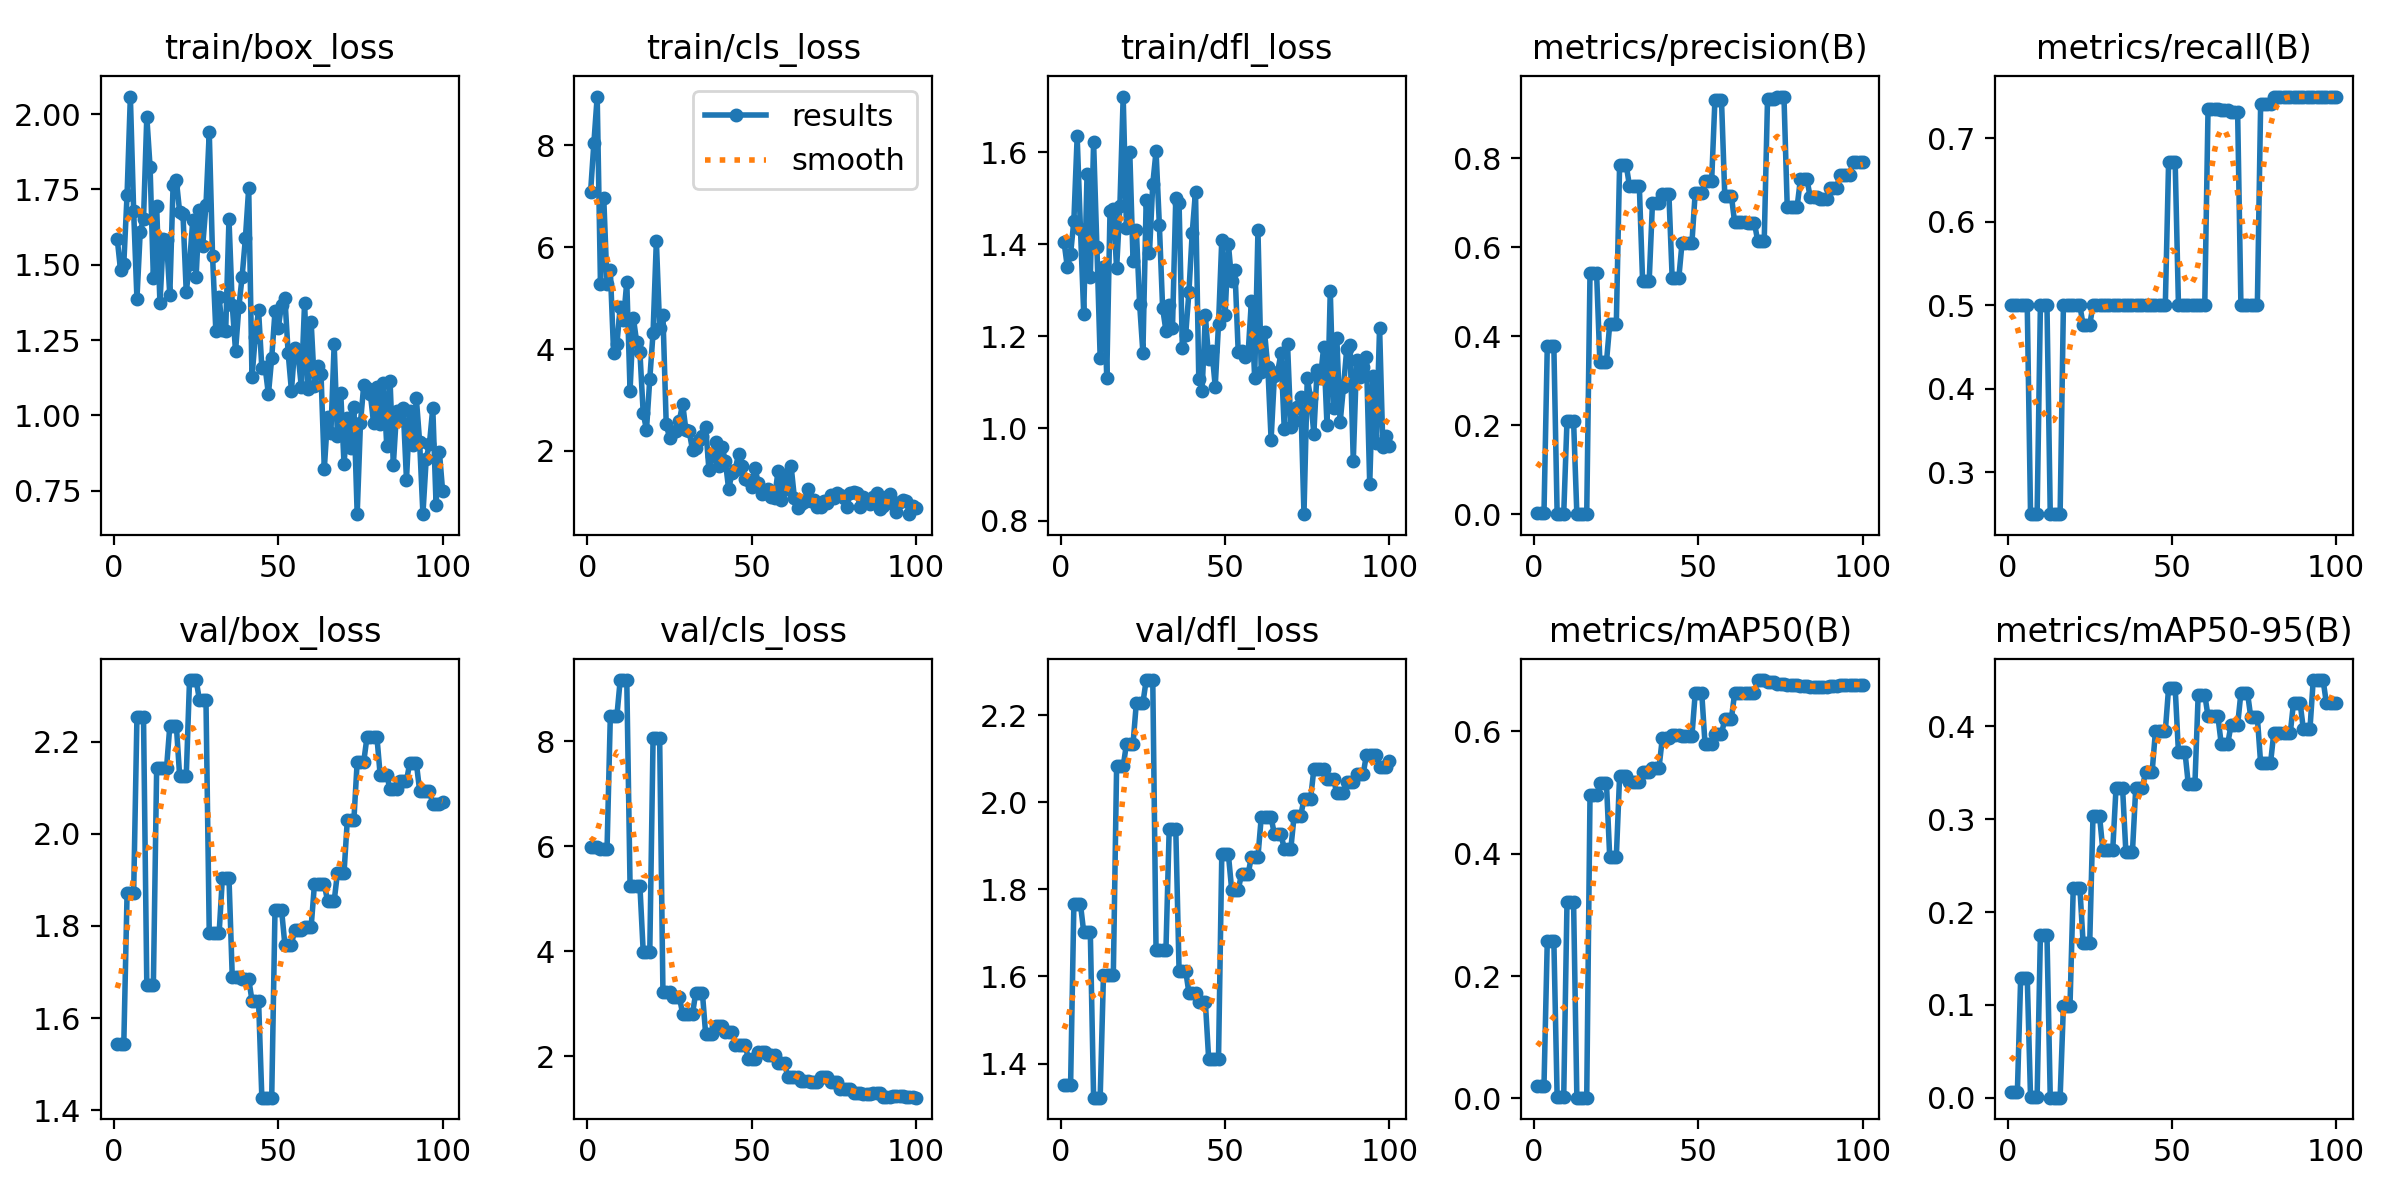

The table this chart was drawn from, first rows:
epoch, time, train/box_loss, train/cls_loss, train/dfl_loss, metrics/precision(B), metrics/recall(B), metrics/mAP50(B), metrics/mAP50-95(B), val/box_loss, val/cls_loss, val/dfl_loss, lr/pg0, lr/pg1, lr/pg2
1, 2.08, 1.587, 7.092, 1.406, 0.00311, 0.5, 0.02117, 0.00688, 1.543, 5.986, 1.35, 0.0005001, 0.0005001, 0.0005001
2, 4.009, 1.483, 8.052, 1.351, 0.00311, 0.5, 0.02117, 0.00688, 1.543, 5.986, 1.35, 0.001045, 0.001045, 0.001045
3, 6.069, 1.503, 8.958, 1.379, 0.00311, 0.5, 0.02117, 0.00688, 1.543, 5.986, 1.35, 0.00158, 0.00158, 0.00158
4, 8, 1.733, 5.272, 1.451, 0.378, 0.5, 0.2578, 0.1293, 1.871, 5.957, 1.766, 0.001617, 0.001617, 0.001617
5, 9.861, 2.058, 6.963, 1.634, 0.378, 0.5, 0.2578, 0.1293, 1.871, 5.957, 1.766, 0.001601, 0.001601, 0.001601
6, 11.77, 1.68, 5.28, 1.434, 0.378, 0.5, 0.2578, 0.1293, 1.871, 5.957, 1.766, 0.001584, 0.001584, 0.001584
7, 13.7, 1.387, 5.543, 1.248, 0.00047, 0.25, 0.00221, 0.00076, 2.254, 8.484, 1.701, 0.001568, 0.001568, 0.001568
8, 15.49, 1.61, 3.914, 1.552, 0.00047, 0.25, 0.00221, 0.00076, 2.254, 8.484, 1.701, 0.001551, 0.001551, 0.001551
9, 17.34, 1.651, 4.102, 1.329, 0.00047, 0.25, 0.00221, 0.00076, 2.254, 8.484, 1.701, 0.001535, 0.001535, 0.001535
10, 19.26, 1.991, 4.82, 1.622, 0.2104, 0.5, 0.3208, 0.1752, 1.672, 9.163, 1.322, 0.001518, 0.001518, 0.001518
11, 21.09, 1.823, 4.571, 1.395, 0.2104, 0.5, 0.3208, 0.1752, 1.672, 9.163, 1.322, 0.001502, 0.001502, 0.001502
12, 23.07, 1.457, 5.32, 1.153, 0.2104, 0.5, 0.3208, 0.1752, 1.672, 9.163, 1.322, 0.001485, 0.001485, 0.001485
13, 25.03, 1.694, 3.184, 1.352, 0.00042, 0.25, 0.00134, 0.00027, 2.143, 5.242, 1.603, 0.001469, 0.001469, 0.001469
14, 26.86, 1.372, 4.612, 1.11, 0.00042, 0.25, 0.00134, 0.00027, 2.143, 5.242, 1.603, 0.001452, 0.001452, 0.001452
15, 28.73, 1.586, 4.142, 1.473, 0.00042, 0.25, 0.00134, 0.00027, 2.143, 5.242, 1.603, 0.001436, 0.001436, 0.001436
16, 30.6, 1.582, 3.937, 1.478, 0.00042, 0.25, 0.00134, 0.00027, 2.143, 5.242, 1.603, 0.001419, 0.001419, 0.001419
17, 32.47, 1.399, 2.74, 1.348, 0.5427, 0.5, 0.495, 0.099, 2.234, 3.988, 2.082, 0.001403, 0.001403, 0.001403
18, 34.34, 1.766, 2.416, 1.483, 0.5427, 0.5, 0.495, 0.099, 2.234, 3.988, 2.082, 0.001386, 0.001386, 0.001386
19, 36.14, 1.78, 3.412, 1.721, 0.5427, 0.5, 0.495, 0.099, 2.234, 3.988, 2.082, 0.00137, 0.00137, 0.00137
20, 38.1, 1.674, 4.321, 1.435, 0.3421, 0.5, 0.5154, 0.2264, 2.125, 8.064, 2.134, 0.001353, 0.001353, 0.001353
21, 40.07, 1.669, 6.126, 1.602, 0.3421, 0.5, 0.5154, 0.2264, 2.125, 8.064, 2.134, 0.001337, 0.001337, 0.001337
22, 41.89, 1.41, 4.421, 1.365, 0.3421, 0.5, 0.5154, 0.2264, 2.125, 8.064, 2.134, 0.00132, 0.00132, 0.00132
23, 43.79, 1.504, 4.671, 1.432, 0.4272, 0.4765, 0.3938, 0.1663, 2.334, 3.223, 2.228, 0.001304, 0.001304, 0.001304
24, 45.66, 1.65, 2.527, 1.271, 0.4272, 0.4765, 0.3938, 0.1663, 2.334, 3.223, 2.228, 0.001287, 0.001287, 0.001287
25, 47.47, 1.461, 2.26, 1.164, 0.4272, 0.4765, 0.3938, 0.1663, 2.334, 3.223, 2.228, 0.001271, 0.001271, 0.001271
26, 49.43, 1.682, 2.379, 1.496, 0.7853, 0.5, 0.5264, 0.3031, 2.292, 3.131, 2.28, 0.001254, 0.001254, 0.001254
27, 51.26, 1.563, 2.399, 1.382, 0.7853, 0.5, 0.5264, 0.3031, 2.292, 3.131, 2.28, 0.001238, 0.001238, 0.001238
28, 53.14, 1.698, 2.594, 1.531, 0.7853, 0.5, 0.5264, 0.3031, 2.292, 3.131, 2.28, 0.001221, 0.001221, 0.001221
29, 55.02, 1.94, 2.927, 1.602, 0.7386, 0.5, 0.5167, 0.2664, 1.784, 2.812, 1.66, 0.001205, 0.001205, 0.001205
30, 56.93, 1.53, 2.402, 1.443, 0.7386, 0.5, 0.5167, 0.2664, 1.784, 2.812, 1.66, 0.001188, 0.001188, 0.001188
31, 58.85, 1.281, 2.381, 1.261, 0.7386, 0.5, 0.5167, 0.2664, 1.784, 2.812, 1.66, 0.001172, 0.001172, 0.001172
32, 60.66, 1.392, 2.014, 1.213, 0.7386, 0.5, 0.5167, 0.2664, 1.784, 2.812, 1.66, 0.001155, 0.001155, 0.001155
33, 62.57, 1.282, 2.059, 1.267, 0.5243, 0.5, 0.5335, 0.3333, 1.905, 3.217, 1.939, 0.001139, 0.001139, 0.001139
34, 64.53, 1.282, 2.223, 1.219, 0.5243, 0.5, 0.5335, 0.3333, 1.905, 3.217, 1.939, 0.001122, 0.001122, 0.001122
35, 66.42, 1.651, 2.295, 1.501, 0.5243, 0.5, 0.5335, 0.3333, 1.905, 3.217, 1.939, 0.001106, 0.001106, 0.001106
36, 68.42, 1.366, 2.468, 1.49, 0.7001, 0.5, 0.5404, 0.2648, 1.689, 2.424, 1.614, 0.001089, 0.001089, 0.001089
37, 70.3, 1.213, 1.625, 1.174, 0.7001, 0.5, 0.5404, 0.2648, 1.689, 2.424, 1.614, 0.001073, 0.001073, 0.001073
38, 72.17, 1.359, 1.891, 1.203, 0.7001, 0.5, 0.5404, 0.2648, 1.689, 2.424, 1.614, 0.001056, 0.001056, 0.001056
39, 74.13, 1.461, 2.183, 1.297, 0.7197, 0.5, 0.5885, 0.3331, 1.685, 2.588, 1.562, 0.00104, 0.00104, 0.00104
40, 75.96, 1.589, 1.706, 1.425, 0.7197, 0.5, 0.5885, 0.3331, 1.685, 2.588, 1.562, 0.001023, 0.001023, 0.001023
41, 77.85, 1.754, 2.071, 1.515, 0.7197, 0.5, 0.5885, 0.3331, 1.685, 2.588, 1.562, 0.001007, 0.001007, 0.001007
42, 79.83, 1.127, 1.796, 1.108, 0.5303, 0.5, 0.5945, 0.3511, 1.638, 2.47, 1.541, 0.0009904, 0.0009904, 0.0009904
43, 81.6, 1.261, 1.243, 1.082, 0.5303, 0.5, 0.5945, 0.3511, 1.638, 2.47, 1.541, 0.0009739, 0.0009739, 0.0009739
44, 83.35, 1.349, 1.57, 1.246, 0.5303, 0.5, 0.5945, 0.3511, 1.638, 2.47, 1.541, 0.0009574, 0.0009574, 0.0009574
45, 85.29, 1.157, 1.629, 1.151, 0.6102, 0.5, 0.5914, 0.3947, 1.427, 2.216, 1.411, 0.0009409, 0.0009409, 0.0009409
46, 87.13, 1.159, 1.94, 1.169, 0.6102, 0.5, 0.5914, 0.3947, 1.427, 2.216, 1.411, 0.0009244, 0.0009244, 0.0009244
47, 89.03, 1.071, 1.705, 1.091, 0.6102, 0.5, 0.5914, 0.3947, 1.427, 2.216, 1.411, 0.0009078, 0.0009078, 0.0009078
48, 90.94, 1.191, 1.451, 1.227, 0.6102, 0.5, 0.5914, 0.3947, 1.427, 2.216, 1.411, 0.0008913, 0.0008913, 0.0008913
49, 92.88, 1.345, 1.423, 1.41, 0.7227, 0.6718, 0.6617, 0.4414, 1.835, 1.958, 1.881, 0.0008748, 0.0008748, 0.0008748
50, 94.85, 1.291, 1.292, 1.247, 0.7227, 0.6718, 0.6617, 0.4414, 1.835, 1.958, 1.881, 0.0008583, 0.0008583, 0.0008583
51, 96.79, 1.368, 1.667, 1.401, 0.7227, 0.6718, 0.6617, 0.4414, 1.835, 1.958, 1.881, 0.0008418, 0.0008418, 0.0008418
52, 98.65, 1.391, 1.366, 1.32, 0.7484, 0.5, 0.5783, 0.3718, 1.759, 2.092, 1.8, 0.0008253, 0.0008253, 0.0008253
53, 100.6, 1.208, 1.162, 1.344, 0.7484, 0.5, 0.5783, 0.3718, 1.759, 2.092, 1.8, 0.0008088, 0.0008088, 0.0008088
54, 102.5, 1.083, 1.198, 1.165, 0.7484, 0.5, 0.5783, 0.3718, 1.759, 2.092, 1.8, 0.0007923, 0.0007923, 0.0007923
55, 104.5, 1.225, 1.256, 1.169, 0.9314, 0.5, 0.595, 0.3373, 1.792, 2.032, 1.834, 0.0007758, 0.0007758, 0.0007758
56, 106.4, 1.205, 1.092, 1.156, 0.9314, 0.5, 0.595, 0.3373, 1.792, 2.032, 1.834, 0.0007593, 0.0007593, 0.0007593
57, 108.2, 1.096, 1.084, 1.162, 0.9314, 0.5, 0.595, 0.3373, 1.792, 2.032, 1.834, 0.0007428, 0.0007428, 0.0007428
58, 110.1, 1.374, 1.596, 1.276, 0.7161, 0.5, 0.62, 0.434, 1.798, 1.879, 1.875, 0.0007263, 0.0007263, 0.0007263
59, 112, 1.086, 1.035, 1.109, 0.7161, 0.5, 0.62, 0.434, 1.798, 1.879, 1.875, 0.0007098, 0.0007098, 0.0007098
60, 113.8, 1.31, 1.527, 1.43, 0.7161, 0.5, 0.62, 0.434, 1.798, 1.879, 1.875, 0.0006933, 0.0006933, 0.0006933
... 40 more rows
